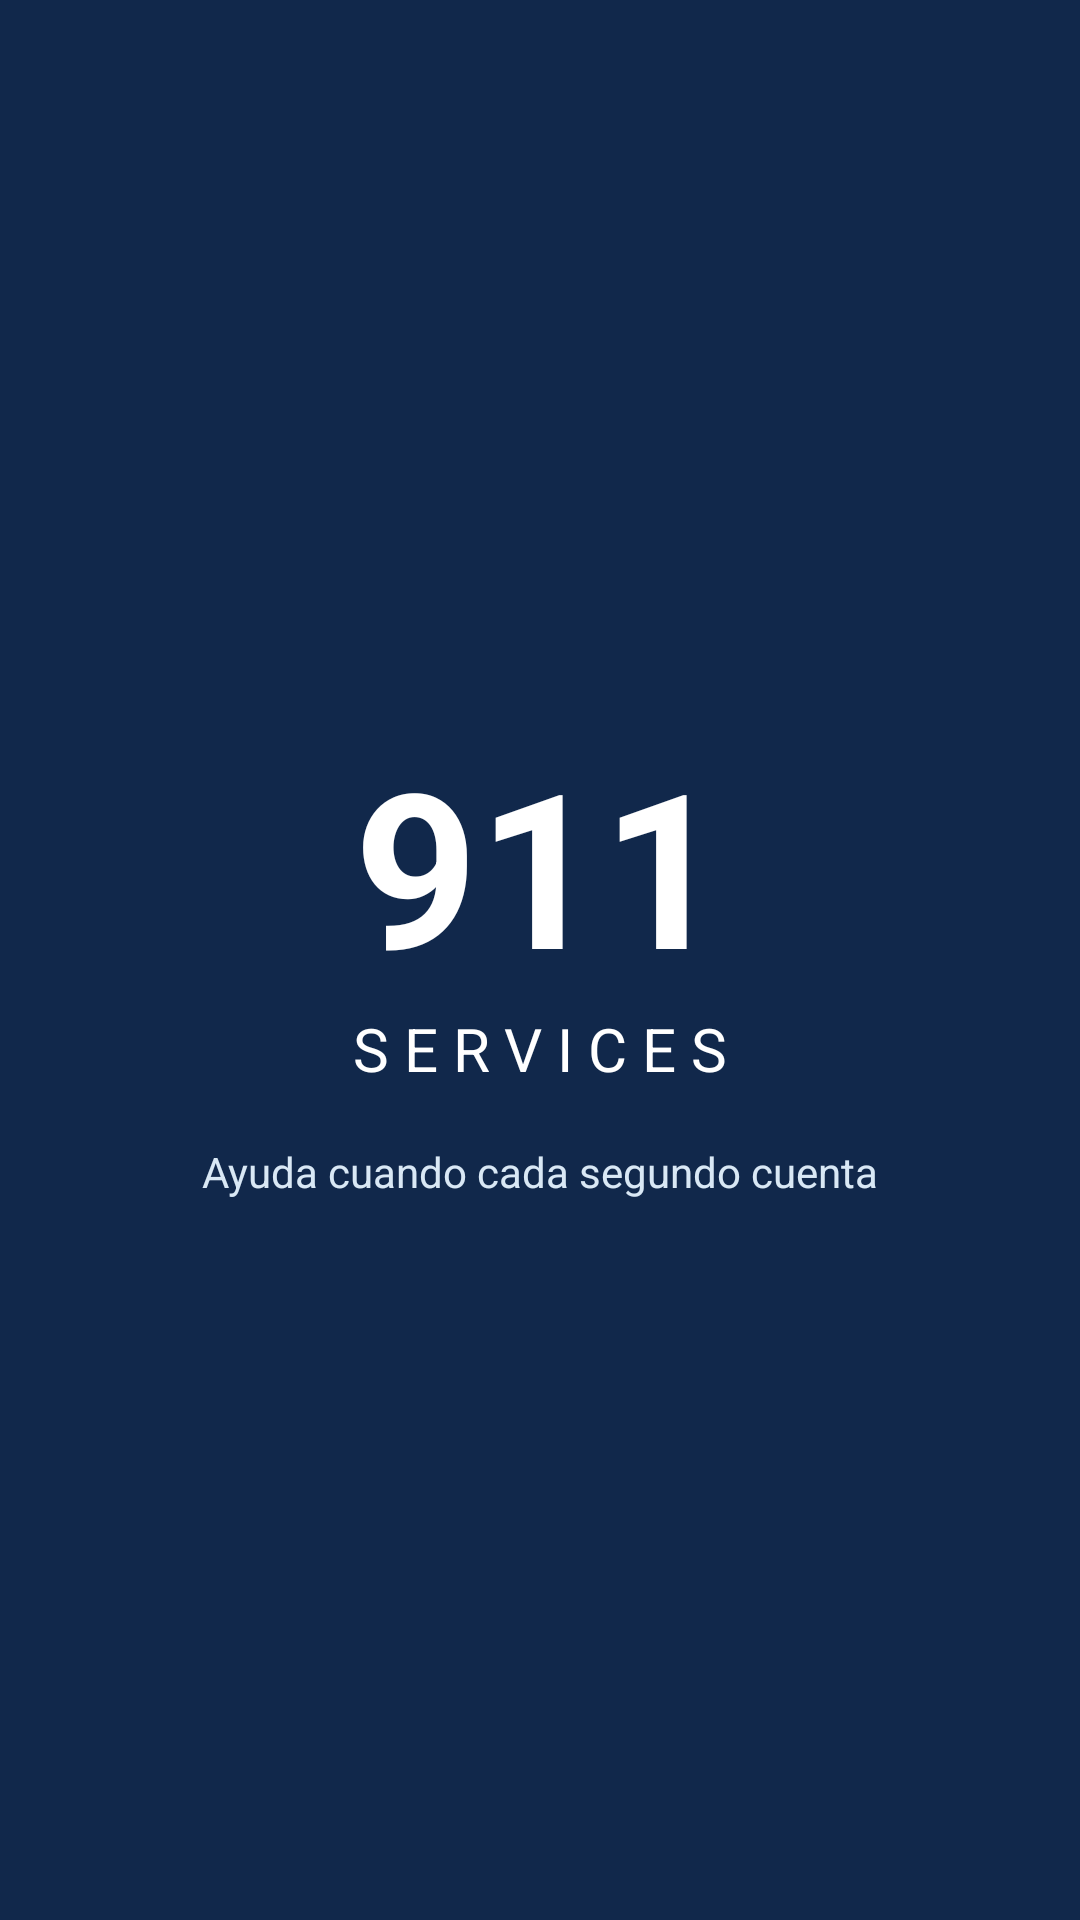

Write the Android layout XML for this screen, with the resource values it uses.
<!-- AndroidManifest.xml: application theme Theme.Services911 -->
<!-- res/layout/activity_splash.xml -->
<LinearLayout xmlns:android="http://schemas.android.com/apk/res/android" android:layout_width="match_parent" android:layout_height="match_parent" android:orientation="vertical" android:gravity="center" android:background="@color/navy">
<TextView android:text="911" android:textColor="@color/white" android:textStyle="bold" android:textSize="72sp" android:layout_width="wrap_content" android:layout_height="wrap_content"/>
<TextView android:text="SERVICES" android:textColor="@color/white" android:letterSpacing="0.25" android:textSize="20sp" android:layout_width="wrap_content" android:layout_height="wrap_content"/>
<TextView android:text="Ayuda cuando cada segundo cuenta" android:textColor="#D9E8F5" android:layout_marginTop="18dp" android:layout_width="wrap_content" android:layout_height="wrap_content"/>
</LinearLayout>
<!-- resources referenced by this layout -->
<resources>
  <color name="navy">#11284B</color>
  <color name="white">#FFFFFF</color>
  <style name="Theme.Services911" parent="android:Theme.Material.Light.NoActionBar">
          <item name="android:windowBackground">@color/screen_bg</item>
          <item name="android:statusBarColor">@color/screen_bg</item>
          <item name="android:navigationBarColor">@color/white</item>
      </style>
  <color name="screen_bg">#F6F8FC</color>
</resources>
